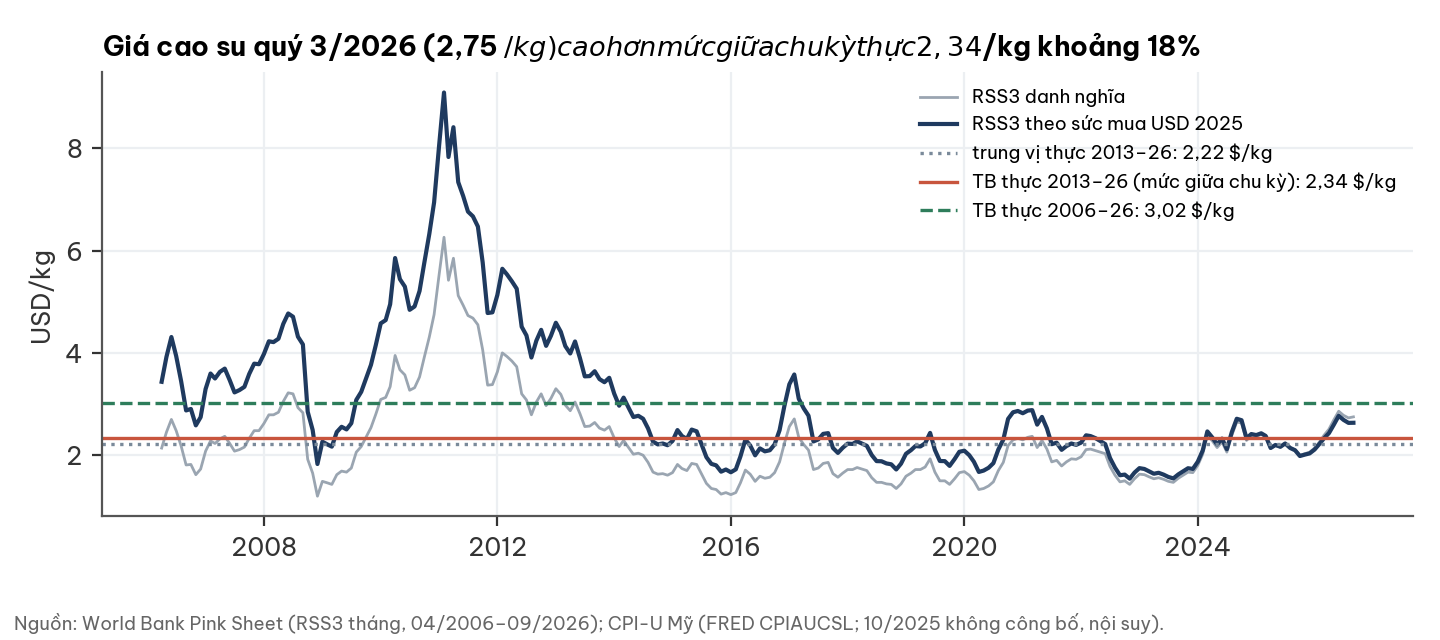

Source data for this figure (header and first rows):
month, price, real_2025usd
2006-04, 2.14, 3.435
2006-05, 2.45, 3.921
2006-06, 2.7, 4.311
2006-07, 2.48, 3.938
2006-08, 2.18, 3.446
2006-09, 1.81, 2.876
2006-10, 1.82, 2.904
2006-11, 1.62, 2.584
2006-12, 1.73, 2.744
2007-01, 2.08, 3.294
2007-02, 2.28, 3.597
2007-03, 2.23, 3.5
2007-04, 2.32, 3.63
2007-05, 2.37, 3.693
2007-06, 2.23, 3.467
2007-07, 2.08, 3.228
2007-08, 2.11, 3.274
2007-09, 2.16, 3.337
2007-10, 2.33, 3.589
2007-11, 2.48, 3.79
2007-12, 2.48, 3.779
2008-01, 2.62, 3.978
2008-02, 2.79, 4.226
2008-03, 2.79, 4.211
2008-04, 2.84, 4.277
2008-05, 3.05, 4.566
2008-06, 3.22, 4.771
2008-07, 3.2, 4.707
2008-08, 2.93, 4.317
2008-09, 2.83, 4.166
2008-10, 1.92, 2.851
2008-11, 1.65, 2.494
2008-12, 1.2, 1.829
2009-01, 1.49, 2.265
2009-02, 1.46, 2.211
2009-03, 1.43, 2.168
2009-04, 1.62, 2.454
2009-05, 1.69, 2.556
2009-06, 1.67, 2.505
2009-07, 1.75, 2.626
2009-08, 2.06, 3.081
2009-09, 2.17, 3.239
2009-10, 2.35, 3.497
2009-11, 2.54, 3.767
2009-12, 2.8, 4.151
2010-01, 3.09, 4.578
2010-02, 3.13, 4.641
2010-03, 3.34, 4.951
2010-04, 3.95, 5.854
2010-05, 3.67, 5.442
2010-06, 3.57, 5.296
2010-07, 3.27, 4.842
2010-08, 3.32, 4.908
2010-09, 3.53, 5.21
2010-10, 3.92, 5.766
2010-11, 4.31, 6.324
2010-12, 4.75, 6.941
2011-01, 5.52, 8.041
2011-02, 6.26, 9.089
2011-03, 5.42, 7.829
... 186 more rows
